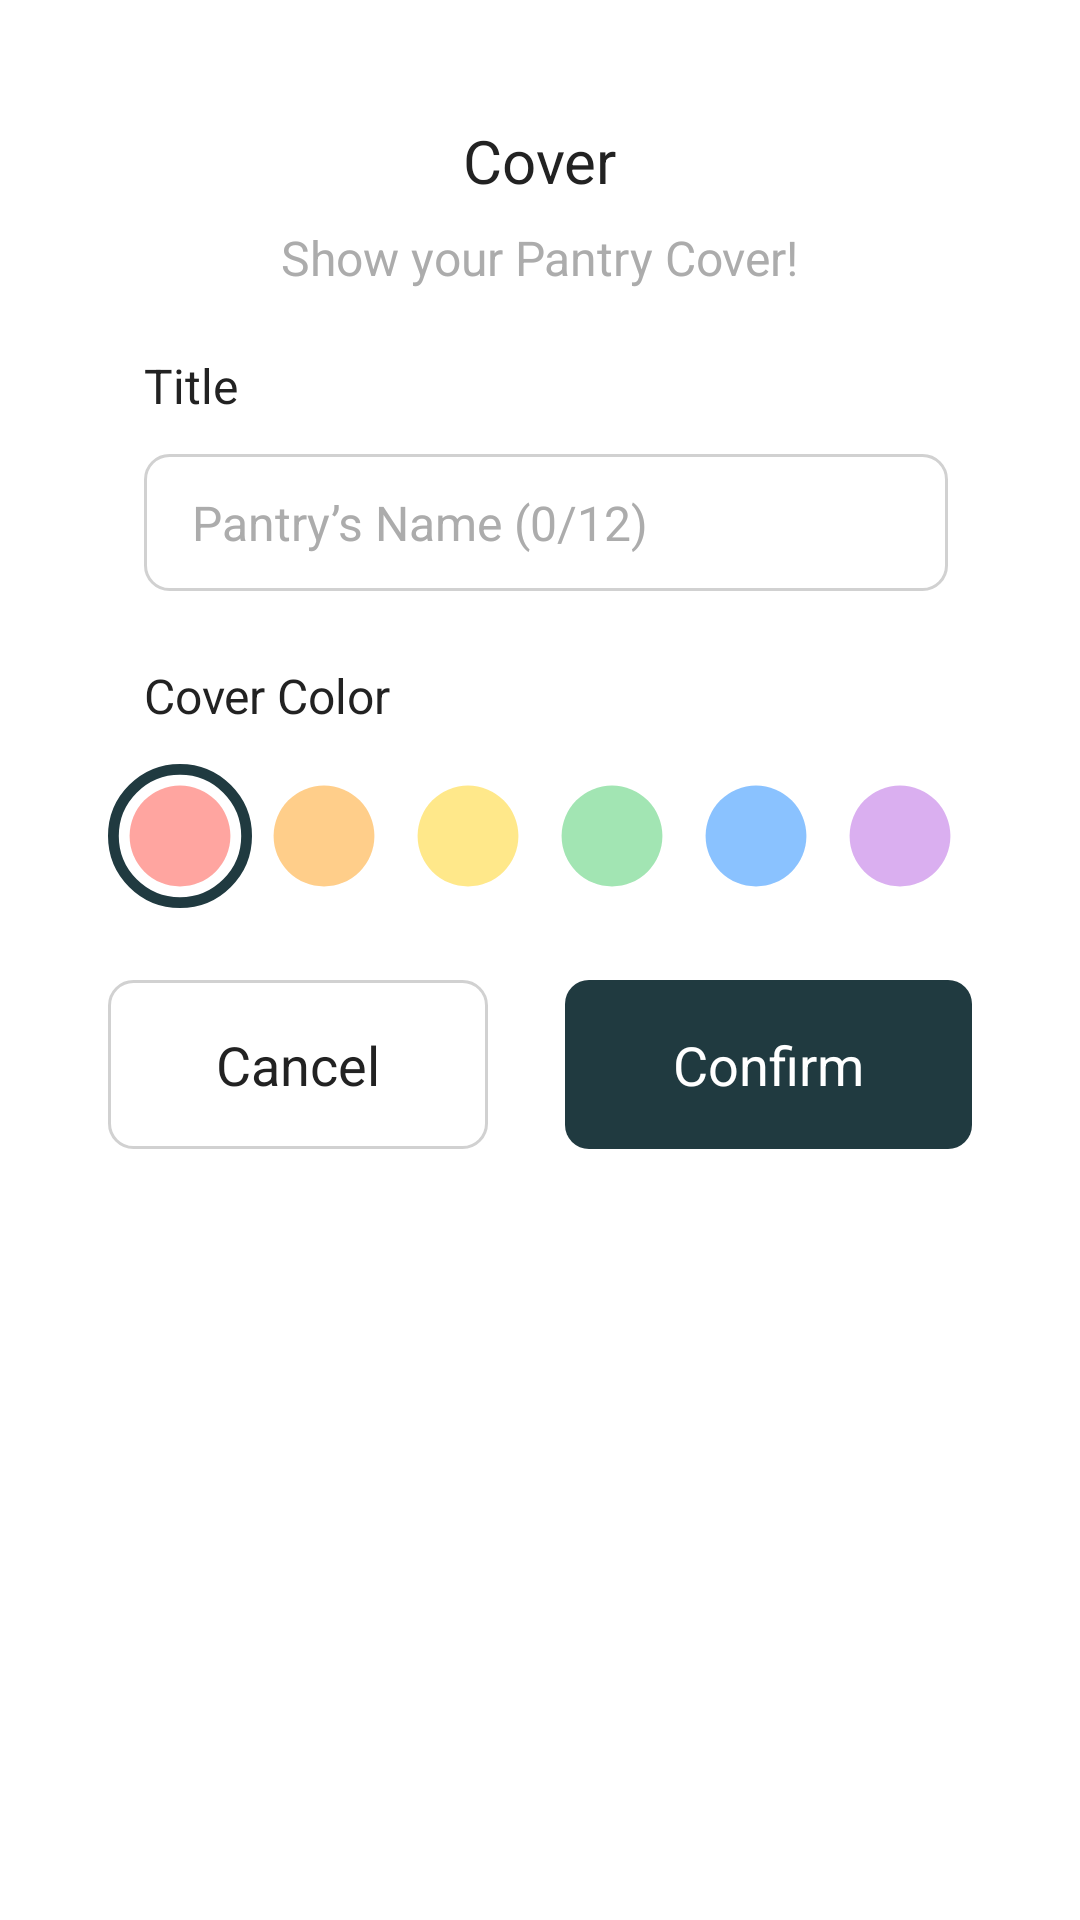

Layout XML and referenced resources for this Android screen:
<!-- AndroidManifest.xml: application theme Theme.Plantry -->
<!-- res/layout/popup_home_plus.xml -->
<?xml version="1.0" encoding="utf-8"?>
<layout xmlns:android="http://schemas.android.com/apk/res/android"
    xmlns:app="http://schemas.android.com/apk/res-auto">

    <data>

    </data>

    <androidx.constraintlayout.widget.ConstraintLayout
        android:layout_width="wrap_content"
        android:layout_height="wrap_content"
        android:layout_marginHorizontal="20dp"
        android:background="@drawable/shape_fill_white1_28_rec"
        android:paddingHorizontal="30dp"
        android:paddingVertical="40dp">

        <TextView
            android:id="@+id/tv_home_plus_popup_title"
            android:layout_width="wrap_content"
            android:layout_height="wrap_content"
            android:text="@string/home_plus_popup_title"
            android:textAppearance="@style/TextAppearance.Plantry.Button1"
            app:layout_constraintEnd_toEndOf="parent"
            app:layout_constraintStart_toStartOf="parent"
            app:layout_constraintTop_toTopOf="parent" />

        <TextView
            android:id="@+id/tv_home_plus_popup_subtitle"
            android:layout_width="wrap_content"
            android:layout_height="wrap_content"
            android:layout_marginTop="8dp"
            android:text="@string/home_plus_popup_subtitle"
            android:textAppearance="@style/TextAppearance.Plantry.Body5"
            android:textColor="@color/gray3"
            app:layout_constraintEnd_toEndOf="parent"
            app:layout_constraintStart_toStartOf="parent"
            app:layout_constraintTop_toBottomOf="@id/tv_home_plus_popup_title" />

        <TextView
            android:id="@+id/tv_home_plus_popup_cover_title"
            android:layout_width="wrap_content"
            android:layout_height="wrap_content"
            android:layout_marginStart="18dp"
            android:layout_marginTop="21dp"
            android:text="@string/home_plus_popup_cover_title"
            android:textAppearance="@style/TextAppearance.Plantry.Body6"
            app:layout_constraintStart_toStartOf="parent"
            app:layout_constraintTop_toBottomOf="@id/tv_home_plus_popup_subtitle" />

        <EditText
            android:id="@+id/et_home_plus_popup_pantry_name"
            android:layout_width="0dp"
            android:layout_height="wrap_content"
            android:layout_marginTop="12dp"
            android:layout_marginEnd="8dp"
            android:background="@drawable/shape_line_line2_8_rec"
            android:hint="@string/home_plus_popup_pantry_name"
            android:maxLength="12"
            android:paddingVertical="12dp"
            android:paddingStart="16dp"
            android:textAppearance="@style/TextAppearance.Plantry.Body5"
            android:textColorHint="@color/gray3"
            app:layout_constraintEnd_toEndOf="@id/rg_home_plus_popup_color_select"
            app:layout_constraintStart_toStartOf="@id/tv_home_plus_popup_cover_title"
            app:layout_constraintTop_toBottomOf="@id/tv_home_plus_popup_cover_title" />

        <ImageView
            android:id="@+id/iv_home_plus_popup_error_icon"
            android:layout_width="wrap_content"
            android:layout_height="wrap_content"
            android:layout_marginTop="24dp"
            android:src="@drawable/ic_home_popup_error"
            android:visibility="gone"
            app:layout_constraintStart_toStartOf="@id/tv_home_plus_popup_cover_title"
            app:layout_constraintTop_toBottomOf="@id/et_home_plus_popup_pantry_name" />

        <TextView
            android:id="@+id/tv_home_plus_popup_error_message"
            android:layout_width="0dp"
            android:layout_height="wrap_content"
            android:layout_marginStart="6dp"
            android:text="@string/home_plus_popup_error_message1"
            android:textAppearance="@style/TextAppearance.Plantry.Caption"
            android:textColor="@color/error_color"
            android:visibility="gone"
            app:layout_constraintEnd_toEndOf="@id/rg_home_plus_popup_color_select"
            app:layout_constraintStart_toEndOf="@id/iv_home_plus_popup_error_icon"
            app:layout_constraintTop_toTopOf="@id/iv_home_plus_popup_error_icon" />


        <TextView
            android:id="@+id/tv_home_plus_popup_cover_color"
            android:layout_width="wrap_content"
            android:layout_height="wrap_content"
            android:layout_marginTop="24dp"
            android:text="@string/home_plus_popup_cover_color"
            android:textAppearance="@style/TextAppearance.Plantry.Body6"
            app:layout_constraintStart_toStartOf="@id/iv_home_plus_popup_error_icon"
            app:layout_constraintTop_toBottomOf="@id/tv_home_plus_popup_error_message" />


        <RadioGroup
            android:id="@+id/rg_home_plus_popup_color_select"
            android:layout_width="wrap_content"
            android:layout_height="wrap_content"
            android:layout_marginTop="12dp"
            android:layout_marginEnd="18dp"
            android:orientation="horizontal"
            app:layout_constraintEnd_toEndOf="parent"
            app:layout_constraintStart_toStartOf="@id/tv_home_plus_popup_cover_color"
            app:layout_constraintTop_toBottomOf="@id/tv_home_plus_popup_cover_color">

            <RadioButton
                android:id="@+id/rb_home_plus_popup_color_red"
                android:layout_width="wrap_content"
                android:layout_height="wrap_content"
                android:background="@drawable/selector_home_popup_plus_color_red"
                android:button="@null"
                android:checked="true" />

            <RadioButton
                android:id="@+id/rb_home_plus_popup_color_orange"
                android:layout_width="wrap_content"
                android:layout_height="wrap_content"
                android:background="@drawable/selector_home_popup_plus_color_orange"
                android:button="@null" />

            <RadioButton
                android:id="@+id/rb_home_plus_popup_color_yellow"
                android:layout_width="wrap_content"
                android:layout_height="wrap_content"
                android:background="@drawable/selector_home_popup_plus_color_yellow"
                android:button="@null" />

            <RadioButton
                android:id="@+id/rb_home_plus_popup_color_green"
                android:layout_width="wrap_content"
                android:layout_height="wrap_content"
                android:background="@drawable/selector_home_popup_plus_color_green"
                android:button="@null" />

            <RadioButton
                android:id="@+id/rb_home_plus_popup_color_blue"
                android:layout_width="wrap_content"
                android:layout_height="wrap_content"
                android:background="@drawable/selector_home_popup_plus_color_blue"
                android:button="@null" />

            <RadioButton
                android:id="@+id/rb_home_plus_popup_color_purple"
                android:layout_width="wrap_content"
                android:layout_height="wrap_content"
                android:background="@drawable/selector_home_popup_plus_color_purple"
                android:button="@null" />
        </RadioGroup>


        <TextView
            android:id="@+id/tv_home_plus_popup_cancle"
            android:layout_width="wrap_content"
            android:layout_height="wrap_content"
            android:layout_marginTop="24dp"
            android:background="@drawable/shape_line_line2_8_rec"
            android:paddingHorizontal="36dp"
            android:paddingVertical="16dp"
            android:text="@string/popup_button_cancle"
            android:textAppearance="@style/TextAppearance.Plantry.Body3"
            app:layout_constraintEnd_toStartOf="@id/tv_home_plus_popup_confirm"
            app:layout_constraintHorizontal_bias="0.5"
            app:layout_constraintStart_toStartOf="parent"
            app:layout_constraintTop_toBottomOf="@id/rg_home_plus_popup_color_select" />


        <TextView
            android:id="@+id/tv_home_plus_popup_confirm"
            android:layout_width="wrap_content"
            android:layout_height="wrap_content"
            android:layout_marginStart="20dp"
            android:layout_marginTop="24dp"
            android:background="@drawable/shape_fill_primary_color_8_rec"
            android:paddingHorizontal="36dp"
            android:paddingVertical="16dp"
            android:text="@string/popup_button_confirm"
            android:textAppearance="@style/TextAppearance.Plantry.Body3"
            android:textColor="@color/white1"
            app:layout_constraintEnd_toEndOf="parent"
            app:layout_constraintHorizontal_bias="0.5"
            app:layout_constraintStart_toEndOf="@id/tv_home_plus_popup_cancle"
            app:layout_constraintTop_toBottomOf="@id/rg_home_plus_popup_color_select" />


    </androidx.constraintlayout.widget.ConstraintLayout>
</layout>
<!-- resources referenced by this layout -->
<resources>
  <color name="error_color">#D92D20</color>
  <color name="gray3">#ACACAC</color>
  <color name="white1">#FFFFFF</color>
  <!-- drawable selector_home_popup_plus_color_blue (drawable) -->
  <?xml version="1.0" encoding="utf-8"?>
  <selector xmlns:android="http://schemas.android.com/apk/res/android">
      <item android:drawable="@drawable/ic_home_blue_on" android:state_checked="true"/>
      <item android:drawable="@drawable/ic_home_blue_off"/>
  </selector>
  <!-- drawable selector_home_popup_plus_color_green (drawable) -->
  <?xml version="1.0" encoding="utf-8"?>
  <selector xmlns:android="http://schemas.android.com/apk/res/android">
      <item android:drawable="@drawable/ic_home_green_on" android:state_checked="true"/>
      <item android:drawable="@drawable/ic_home_green_off"/>
  </selector>
  <!-- drawable selector_home_popup_plus_color_purple (drawable) -->
  <?xml version="1.0" encoding="utf-8"?>
  <selector xmlns:android="http://schemas.android.com/apk/res/android">
      <item android:drawable="@drawable/ic_home_purple_on" android:state_checked="true"/>
      <item android:drawable="@drawable/ic_home_purple_off"/>
  </selector>
  <!-- drawable selector_home_popup_plus_color_red (drawable) -->
  <?xml version="1.0" encoding="utf-8"?>
  <selector xmlns:android="http://schemas.android.com/apk/res/android">
      <item android:drawable="@drawable/ic_home_red_on" android:state_checked="true"/>
      <item android:drawable="@drawable/ic_home_red_off"/>
  </selector>
  <!-- drawable selector_home_popup_plus_color_yellow (drawable) -->
  <?xml version="1.0" encoding="utf-8"?>
  <selector xmlns:android="http://schemas.android.com/apk/res/android">
      <item android:drawable="@drawable/ic_home_yellow_on" android:state_checked="true"/>
      <item android:drawable="@drawable/ic_home_yellow_off"/>
  </selector>
  <!-- drawable shape_fill_primary_color_8_rec (drawable) -->
  <?xml version="1.0" encoding="utf-8"?>
  <shape xmlns:android="http://schemas.android.com/apk/res/android"
      android:shape="rectangle">
      <solid android:color="@color/primary_color" />
      <corners android:radius="8dp" />
  </shape>
  <!-- drawable shape_fill_white1_28_rec (drawable) -->
  <?xml version="1.0" encoding="utf-8"?>
  <shape xmlns:android="http://schemas.android.com/apk/res/android"
      android:shape="rectangle">
      <solid android:color="@color/white1" />
      <corners android:radius="28dp" />
  </shape>
  <string name="home_plus_popup_cover_color">Cover Color</string>
  <string name="home_plus_popup_cover_title">Title</string>
  <string name="home_plus_popup_error_message1">Please write within 12 letters!</string>
  <string name="home_plus_popup_pantry_name">Pantry’s Name (0/12)</string>
  <string name="home_plus_popup_subtitle">Show your Pantry Cover!</string>
  <string name="home_plus_popup_title">Cover</string>
  <string name="popup_button_cancle">Cancel</string>
  <string name="popup_button_confirm">Confirm</string>
  <style name="TextAppearance.Plantry.Body3">
          <item name="fontFamily">@font/roboto_medium</item>
          <item name="android:textSize">18sp</item>
      </style>
  <style name="TextAppearance.Plantry.Body5">
          <item name="fontFamily">@font/roboto_medium</item>
          <item name="android:textSize">16sp</item>
      </style>
  <style name="TextAppearance.Plantry.Body6">
          <item name="fontFamily">@font/roboto_regular</item>
          <item name="android:textSize">16sp</item>
      </style>
  <style name="TextAppearance.Plantry.Button1">
          <item name="fontFamily">@font/roboto_medium</item>
          <item name="android:textSize">20sp</item>
      </style>
  <style name="TextAppearance.Plantry.Caption">
          <item name="fontFamily">@font/roboto_regular</item>
          <item name="android:textSize">14sp</item>
      </style>
  <color name="primary_color">#203A40</color>
  <color name="line2">#D1D1D1</color>
  <color name="green1">#304D30</color>
  <color name="gray1">#74777F</color>
  <color name="dark">#222222</color>
</resources>
